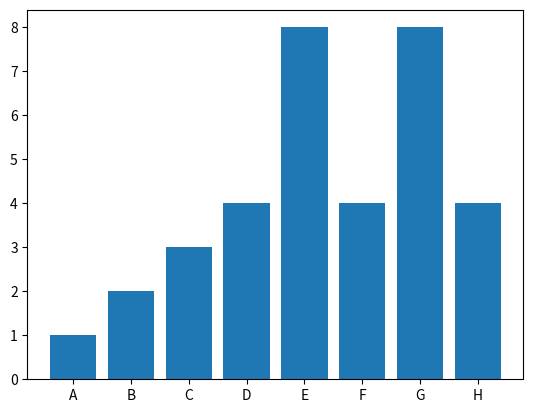

Source code (Python):
# https://www.w3schools.com/python/matplotlib_bars.asp

import matplotlib.pyplot as plt
import numpy as np

# valores em x
x = ["A", "B", "C", "D", "E", "F", "G", "H"]
# barras em y
y = [1, 2, 3, 4, 8, 4, 8, 4]

# constrói o gráfico
plt.bar(x,y)

# exibe o gráfico
plt.show()